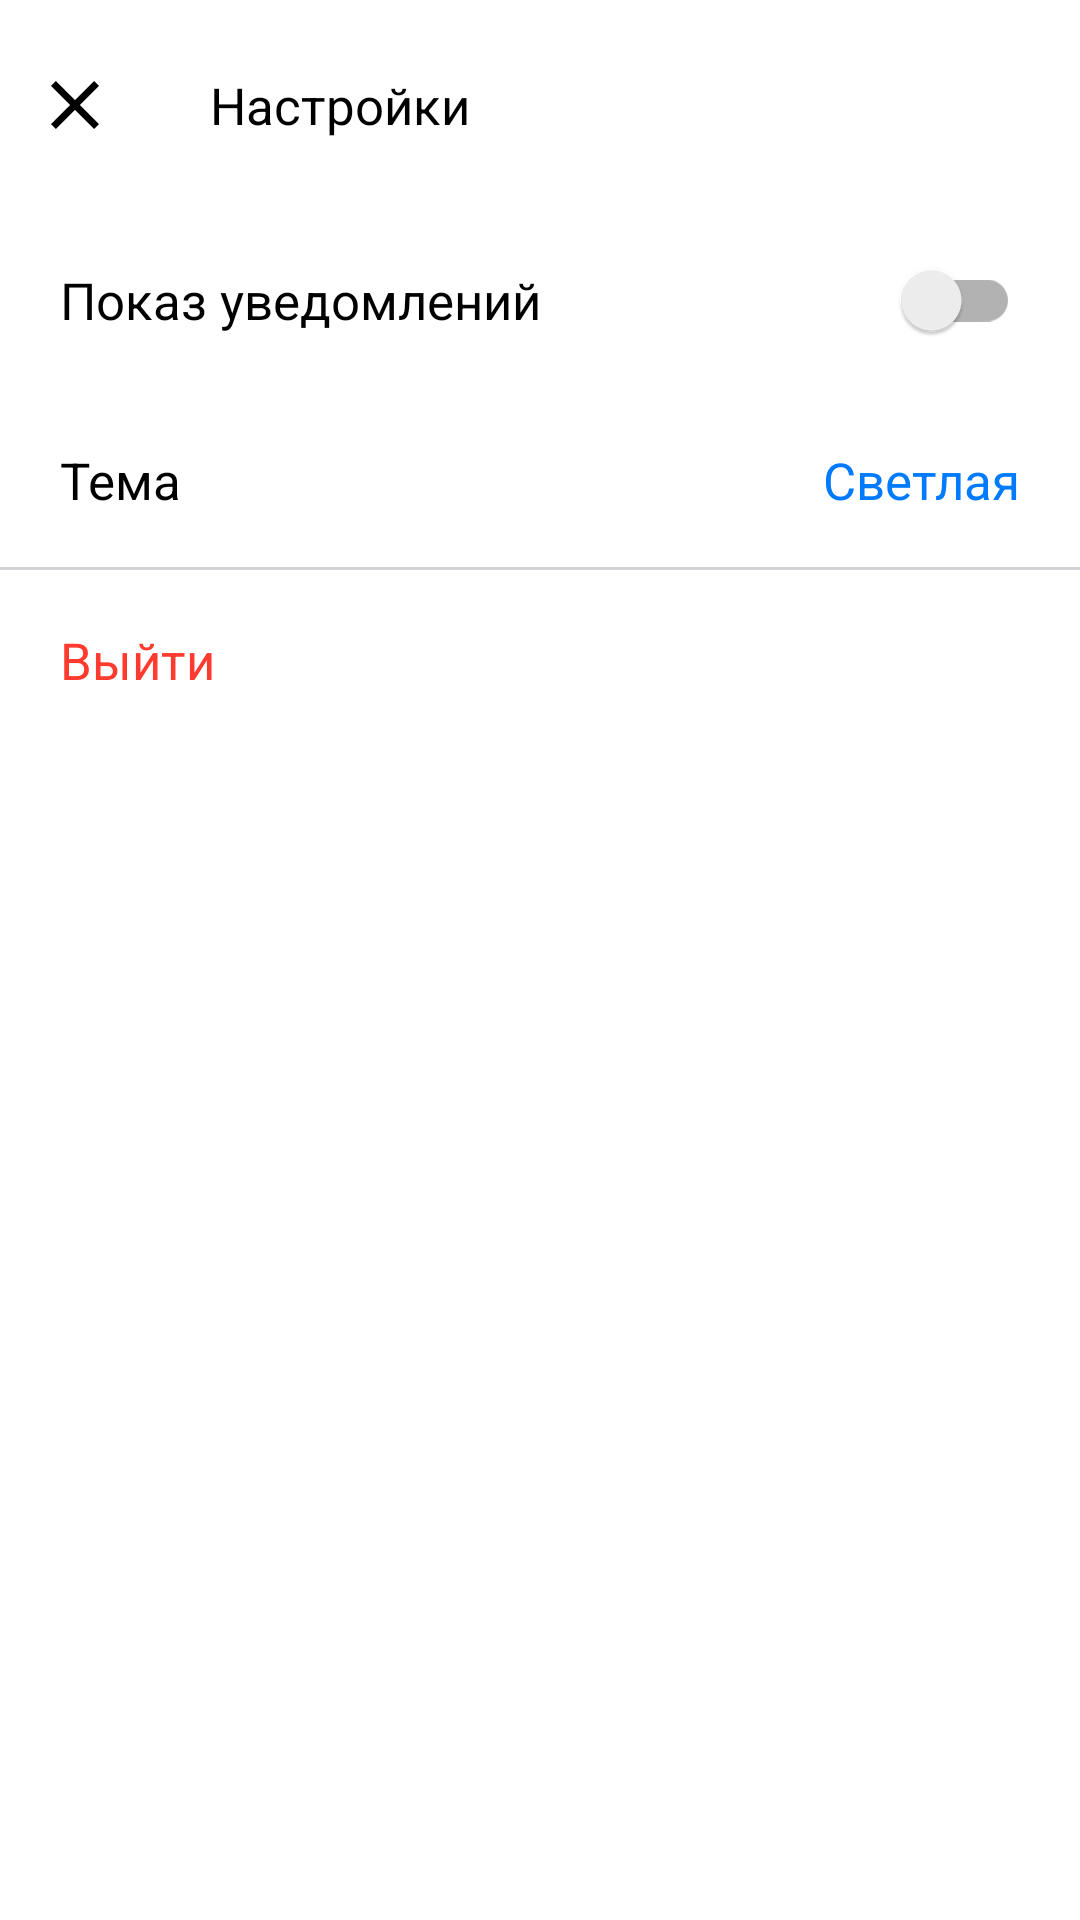

Android layout source for this screen:
<!-- AndroidManifest.xml: application theme Theme.Authorisation -->
<!-- res/layout/fragment_settings.xml -->
<?xml version="1.0" encoding="utf-8"?>
<androidx.constraintlayout.widget.ConstraintLayout xmlns:android="http://schemas.android.com/apk/res/android"
    xmlns:tools="http://schemas.android.com/tools"
    android:layout_width="match_parent"
    android:layout_height="match_parent"
    xmlns:app="http://schemas.android.com/apk/res-auto"
    tools:context=".ui.view.settings.SettingsFragment"
    android:paddingTop="10dp">

    <ImageView
        android:id="@+id/back_button"
        android:layout_width="50dp"
        android:layout_height="50dp"
        android:src="@drawable/cancel_inon"
        app:tint="@color/labPrimary"
        android:padding="17dp"
        app:layout_constraintTop_toTopOf="parent"
        app:layout_constraintStart_toStartOf="parent"
        android:background="?android:attr/selectableItemBackground"
        />

    <TextView
        android:id="@+id/title"
        android:layout_width="wrap_content"
        android:layout_height="50dp"
        app:layout_constraintStart_toEndOf="@+id/back_button"
        android:layout_marginStart="20dp"
        app:layout_constraintTop_toTopOf="parent"
        android:text="Настройки"
        android:textColor="@color/labPrimary"
        android:gravity="center"
        android:textSize="17sp"
        />


    <RelativeLayout
        android:id="@+id/auto_download"
        android:layout_width="match_parent"
        android:layout_height="60dp"
        android:layout_marginTop="10dp"
        app:layout_constraintTop_toBottomOf="@+id/title"
        android:clickable="true"
        android:background="?android:attr/selectableItemBackground"
        android:focusable="true">
        <TextView
            android:id="@+id/subtitle_auto_download"
            android:layout_width="wrap_content"
            android:layout_height="wrap_content"
            android:layout_centerVertical="true"
            android:text="Показ уведомлений"
            android:textSize="17sp"
            android:textColor="@color/labPrimary"
            android:layout_marginStart="20dp"
            />
        <androidx.appcompat.widget.SwitchCompat
            android:id="@+id/auto_download_switch"
            android:layout_width="wrap_content"
            android:layout_height="wrap_content"
            android:layout_centerVertical="true"
            android:theme="@style/MySwitch"
            android:layout_alignParentEnd="true"
            android:textColor="@color/blue"
            android:layout_marginEnd="20dp"
            android:clickable="false"
            />
    </RelativeLayout>

    <RelativeLayout
        android:id="@+id/theme"
        android:layout_width="match_parent"
        android:layout_height="60dp"
        app:layout_constraintTop_toBottomOf="@+id/auto_download"
        android:background="?android:attr/selectableItemBackground">
        <TextView
            android:id="@+id/subtitle_theme"
            android:layout_width="wrap_content"
            android:layout_height="wrap_content"
            android:layout_centerVertical="true"
            android:text="Тема"
            android:textColor="@color/labPrimary"
            android:textSize="17sp"
            android:layout_marginStart="20dp"
            />
        <TextView
            android:id="@+id/theme_name"
            android:layout_width="wrap_content"
            android:layout_height="wrap_content"
            android:layout_centerVertical="true"
            android:text="Светлая"
            android:textSize="17sp"
            android:layout_alignParentEnd="true"
            android:textColor="@color/blue"
            android:layout_marginEnd="20dp"
            />
        <View
            android:layout_width="match_parent"
            android:layout_height="1dp"
            android:background="@color/grayLight"
            android:layout_alignParentBottom="true"
            android:layout_marginTop="10dp"
            />
    </RelativeLayout>
    <TextView
        android:id="@+id/log_out"
        android:layout_width="match_parent"
        android:layout_height="60dp"
        android:layout_centerVertical="true"
        android:text="Выйти"
        android:textSize="17sp"
        android:textColor="@color/red"
        android:background="?android:attr/selectableItemBackground"
        android:layout_alignParentEnd="true"
        app:layout_constraintTop_toBottomOf="@+id/theme"
        app:layout_constraintStart_toStartOf="parent"
        android:paddingStart="20dp"
        android:gravity="center_vertical"
        />


</androidx.constraintlayout.widget.ConstraintLayout>
<!-- resources referenced by this layout -->
<resources>
  <color name="blue">#007AFF</color>
  <color name="grayLight">#D1D1D6</color>
  <color name="labPrimary">#000000</color>
  <color name="red">#FF3B30</color>
  <!-- drawable cancel_inon (drawable) -->
  <?xml version="1.0" encoding="utf-8"?>
  <vector xmlns:android="http://schemas.android.com/apk/res/android"
      xmlns:tools="http://schemas.android.com/tools"
      android:width="14dp"
      android:height="14dp"
      android:viewportWidth="14"
      android:viewportHeight="14">
      <path
          android:pathData="M13.9844 1.42188L8.40625 7L13.9844 12.5781L12.5781 13.9844L7 8.40625L1.42188 13.9844L0.015625 12.5781L5.59375 7L0.015625 1.42188L1.42188 0.015625L7 5.59375L12.5781 0.015625L13.9844 1.42188Z"
          android:fillColor="@color/labPrimary"
          tools:ignore="VectorPath" />
  </vector>
  <style name="Theme.Authorisation" parent="Theme.MaterialComponents.Light.NoActionBar">
          
          <item name="colorPrimary">@color/labPrimary</item>
          <item name="colorPrimaryVariant">@color/blue</item>
          <item name="colorOnPrimary">@color/white</item>
          
  
          <item name="colorSecondaryVariant">@color/white</item>
          <item name="colorOnSecondary">@color/backPrimary</item>
          
          <item name="android:statusBarColor">?attr/colorPrimaryVariant</item>
          
      </style>
  <color name="white">#FFFFFF</color>
  <color name="backPrimary">#F7F6F2</color>
</resources>
